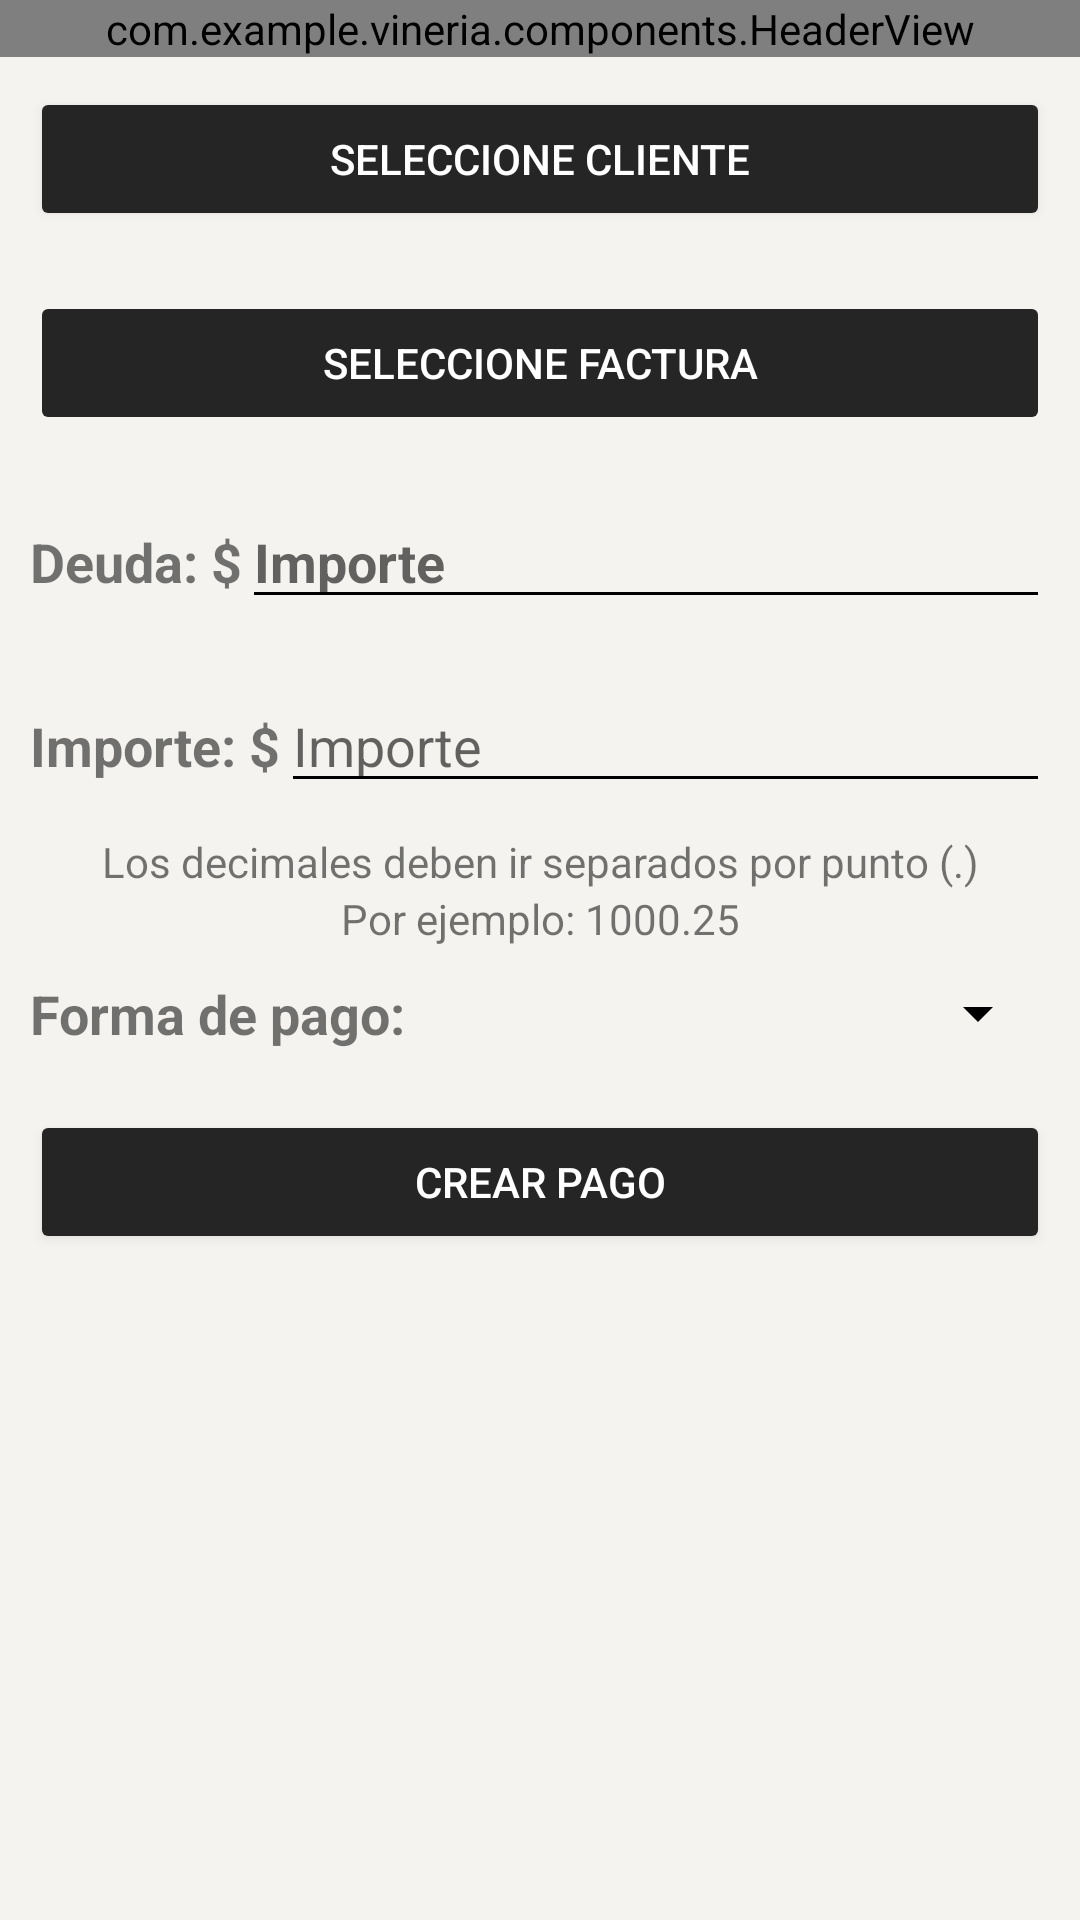

Layout XML and referenced resources for this Android screen:
<!-- AndroidManifest.xml: application theme Theme.App.NoActionBarNoTransparent -->
<!-- res/layout/activity_nuevo_pago.xml -->
<?xml version="1.0" encoding="utf-8"?>
<RelativeLayout xmlns:android="http://schemas.android.com/apk/res/android"
    xmlns:app="http://schemas.android.com/apk/res-auto"
    android:layout_width="match_parent"
    android:layout_height="match_parent">

    <LinearLayout
        android:id="@+id/titulo"
        android:layout_width="match_parent"
        android:layout_height="wrap_content"
        android:layout_alignParentStart="true"
        android:layout_alignParentTop="true">

        <com.example.vineria.components.HeaderView
            android:layout_width="match_parent"
            android:layout_height="wrap_content"
            app:hasBurguer="false"
            app:hasLine="true"
            app:title="@string/nuevoPagoTitulo" />
    </LinearLayout>

    <ScrollView
        android:id="@+id/contenido"
        android:layout_width="match_parent"
        android:layout_height="match_parent"
        android:layout_below="@id/titulo">

        <LinearLayout
            android:layout_width="match_parent"
            android:layout_height="wrap_content"
            android:orientation="vertical">

            <Button
                android:id="@+id/btnSeleccionarCliente"
                android:layout_width="match_parent"
                android:layout_height="wrap_content"
                android:layout_margin="10dp"
                android:layout_marginTop="10dp"
                android:backgroundTint="@color/dark"
                android:editable="false"
                android:text="Seleccione Cliente"
                android:textColor="@color/white" />

            <Button
                android:id="@+id/btnSeleccionarFactura"
                android:layout_width="match_parent"
                android:layout_height="wrap_content"
                android:layout_margin="10dp"
                android:layout_marginTop="10dp"
                android:backgroundTint="@color/dark"
                android:editable="false"
                android:enabled="false"
                android:text="Seleccione Factura"
                android:textColor="@color/white" />

            <include layout="@layout/layout_to_prevent_auto_focus" />

            <LinearLayout
                android:layout_width="match_parent"
                android:layout_height="wrap_content"
                android:layout_margin="10dp"
                android:orientation="horizontal">

                <TextView
                    android:layout_width="wrap_content"
                    android:layout_height="wrap_content"
                    android:text="Deuda: $"
                    android:textSize="18dp"
                    android:textStyle="bold" />

                <com.google.android.material.textfield.TextInputEditText
                    android:id="@+id/txtDeuda"
                    android:layout_width="match_parent"
                    android:layout_height="wrap_content"
                    android:enabled="false"
                    android:hint="Importe"
                    android:inputType="numberDecimal"
                    android:textSize="18dp"
                    android:textStyle="bold" />
            </LinearLayout>

            <LinearLayout
                android:layout_width="match_parent"
                android:layout_height="wrap_content"
                android:layout_margin="10dp"
                android:orientation="horizontal">

                <TextView
                    android:layout_width="wrap_content"
                    android:layout_height="wrap_content"
                    android:text="Importe: $"
                    android:textSize="18dp"
                    android:textStyle="bold" />

                <com.google.android.material.textfield.TextInputEditText
                    android:id="@+id/txtImporte"
                    android:layout_width="match_parent"
                    android:layout_height="wrap_content"
                    android:enabled="false"
                    android:hint="Importe"
                    android:inputType="numberDecimal"
                    android:textSize="18dp" />
            </LinearLayout>

            <LinearLayout
                android:layout_width="match_parent"
                android:layout_height="wrap_content"
                android:orientation="vertical">

                <TextView
                    android:layout_width="match_parent"
                    android:layout_height="wrap_content"
                    android:gravity="center_horizontal"
                    android:text="Los decimales deben ir separados por punto (.)" />

                <TextView
                    android:layout_width="match_parent"
                    android:layout_height="wrap_content"
                    android:gravity="center_horizontal"
                    android:text="Por ejemplo: 1000.25" />

            </LinearLayout>

            <LinearLayout
                android:layout_width="match_parent"
                android:layout_height="wrap_content"
                android:layout_margin="10dp"
                android:orientation="horizontal">

                <TextView
                    android:layout_width="wrap_content"
                    android:layout_height="wrap_content"
                    android:text="Forma de pago: "
                    android:textSize="18dp"
                    android:textStyle="bold" />

                <Spinner
                    android:id="@+id/formaPago"
                    android:layout_width="match_parent"
                    android:layout_height="wrap_content"
                    android:enabled="false"
                    android:spinnerMode="dropdown"
                    android:textSize="18dp" />
            </LinearLayout>

            <LinearLayout
                android:id="@+id/banco"
                android:layout_width="match_parent"
                android:layout_height="wrap_content"
                android:layout_margin="10dp"
                android:orientation="horizontal"
                android:visibility="gone">

                <TextView
                    android:layout_width="wrap_content"
                    android:layout_height="wrap_content"
                    android:text="Banco:"
                    android:textSize="18dp"
                    android:textStyle="bold" />

                <com.google.android.material.textfield.TextInputEditText
                    android:id="@+id/txtBanco"
                    android:layout_width="match_parent"
                    android:layout_height="wrap_content"
                    android:hint="Banco"
                    android:inputType="text"
                    android:textSize="18dp" />
            </LinearLayout>

            <LinearLayout
                android:id="@+id/nroCheque"
                android:layout_width="match_parent"
                android:layout_height="wrap_content"
                android:layout_margin="10dp"
                android:orientation="horizontal"
                android:visibility="gone">

                <TextView
                    android:layout_width="wrap_content"
                    android:layout_height="wrap_content"
                    android:text="Nro:"
                    android:textSize="18dp"
                    android:textStyle="bold" />

                <com.google.android.material.textfield.TextInputEditText
                    android:id="@+id/txtNroCheque"
                    android:layout_width="match_parent"
                    android:layout_height="wrap_content"
                    android:hint="Nro."
                    android:inputType="number"
                    android:textSize="18dp" />
            </LinearLayout>

            <LinearLayout
                android:id="@+id/titular"
                android:layout_width="match_parent"
                android:layout_height="wrap_content"
                android:layout_margin="10dp"
                android:orientation="horizontal"
                android:visibility="gone">

                <TextView
                    android:layout_width="wrap_content"
                    android:layout_height="wrap_content"
                    android:text="Titular:"
                    android:textSize="18dp"
                    android:textStyle="bold" />

                <com.google.android.material.textfield.TextInputEditText
                    android:id="@+id/txtTitular"
                    android:layout_width="match_parent"
                    android:layout_height="wrap_content"
                    android:hint="Titular"
                    android:inputType="text"
                    android:textSize="18dp" />
            </LinearLayout>

            <LinearLayout
                android:id="@+id/vencimiento"
                android:layout_width="match_parent"
                android:layout_height="wrap_content"
                android:layout_margin="10dp"
                android:orientation="horizontal"
                android:visibility="gone">

                <TextView
                    android:layout_width="wrap_content"
                    android:layout_height="wrap_content"
                    android:text="Vencimiento:"
                    android:textSize="18dp"
                    android:textStyle="bold" />

                <TextView
                    android:id="@+id/txtVencimiento"
                    android:layout_width="match_parent"
                    android:layout_height="wrap_content"
                    android:text="DD/MM/YYYY"
                    android:textSize="18dp" />
            </LinearLayout>

            <Button
                android:id="@+id/btnCrearPago"
                android:layout_width="match_parent"
                android:layout_height="wrap_content"
                android:layout_margin="10dp"
                android:layout_marginTop="10dp"
                android:backgroundTint="@color/dark"
                android:text="Crear Pago"
                android:textColor="@color/white" />
        </LinearLayout>
    </ScrollView>


</RelativeLayout>
<!-- res/layout/layout_to_prevent_auto_focus.xml (included above) -->
<?xml version="1.0" encoding="utf-8"?>
<LinearLayout
    xmlns:android="http://schemas.android.com/apk/res/android"
    android:id="@+id/layout_to_prevent_auto_focus"
    android:focusable="true"
    android:focusableInTouchMode="true"
    android:layout_width="0px"
    android:layout_height="0px"
    android:orientation="horizontal"
    />
<!-- resources referenced by this layout -->
<resources>
  <color name="dark">#FF252525</color>
  <color name="white">#ffffff</color>
  <string name="nuevoPagoTitulo">Nuevo Pago</string>
  <style name="Theme.App.NoActionBarNoTransparent">
          <item name="windowActionBar">false</item>
          <item name="windowNoTitle">true</item>
          <item name="android:windowDrawsSystemBarBackgrounds">true</item>
      </style>
</resources>
